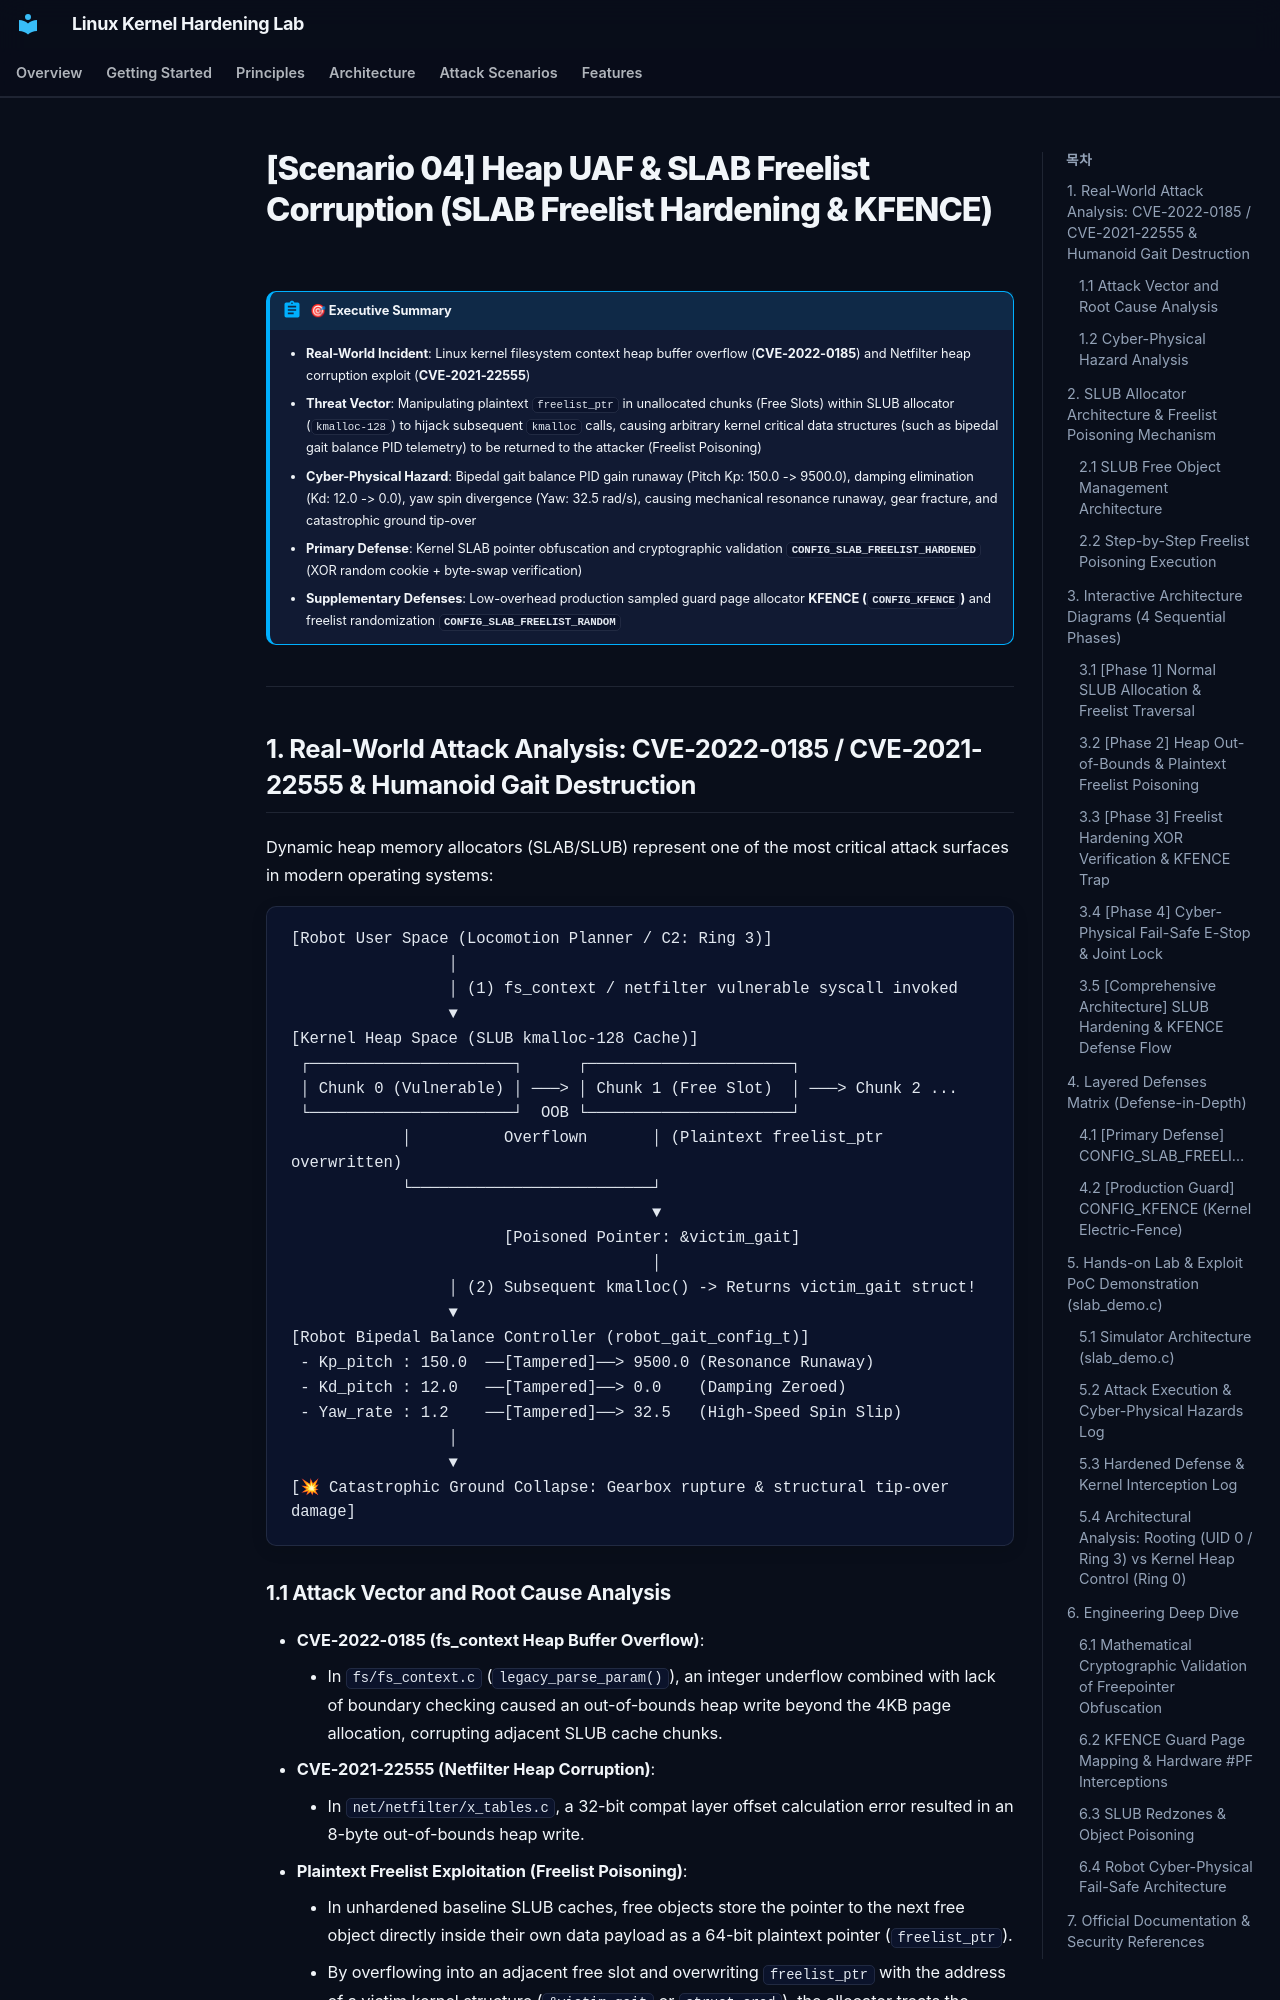

repository: auking45/linux-kernel-hardening-lab · page: en/scenarios/04-heap-slab/index.html · generator: mkdocs

# [Scenario 04] Heap UAF & SLAB Freelist Corruption (SLAB Freelist Hardening & KFENCE)

!!! abstract "🎯 Executive Summary"
    - **Real-World Incident**: Linux kernel filesystem context heap buffer overflow (**CVE-2022-0185**) and Netfilter heap corruption exploit (**CVE-2021-22555**)
    - **Threat Vector**: Manipulating plaintext `freelist_ptr` in unallocated chunks (Free Slots) within SLUB allocator (`kmalloc-128`) to hijack subsequent `kmalloc` calls, causing arbitrary kernel critical data structures (such as bipedal gait balance PID telemetry) to be returned to the attacker (Freelist Poisoning)
    - **Cyber-Physical Hazard**: Bipedal gait balance PID gain runaway (Pitch Kp: 150.0 -> 9500.0), damping elimination (Kd: 12.0 -> 0.0), yaw spin divergence (Yaw: 32.5 rad/s), causing mechanical resonance runaway, gear fracture, and catastrophic ground tip-over
    - **Primary Defense**: Kernel SLAB pointer obfuscation and cryptographic validation **`CONFIG_SLAB_FREELIST_HARDENED`** (XOR random cookie + byte-swap verification)
    - **Supplementary Defenses**: Low-overhead production sampled guard page allocator **KFENCE (`CONFIG_KFENCE`)** and freelist randomization **`CONFIG_SLAB_FREELIST_RANDOM`**

---

## 1. Real-World Attack Analysis: CVE-2022-0185 / CVE-2021-22555 & Humanoid Gait Destruction

Dynamic heap memory allocators (SLAB/SLUB) represent one of the most critical attack surfaces in modern operating systems:

```
[Robot User Space (Locomotion Planner / C2: Ring 3)]
                 │
                 │ (1) fs_context / netfilter vulnerable syscall invoked
                 ▼
[Kernel Heap Space (SLUB kmalloc-128 Cache)]
 ┌──────────────────────┐      ┌──────────────────────┐
 │ Chunk 0 (Vulnerable) │ ───> │ Chunk 1 (Free Slot)  │ ───> Chunk 2 ...
 └──────────────────────┘  OOB └──────────────────────┘
            │          Overflown       │ (Plaintext freelist_ptr overwritten)
            └──────────────────────────┘
                                       ▼
                       [Poisoned Pointer: &victim_gait]
                                       │
                 │ (2) Subsequent kmalloc() -> Returns victim_gait struct!
                 ▼
[Robot Bipedal Balance Controller (robot_gait_config_t)]
 - Kp_pitch : 150.0  ──[Tampered]──> 9500.0 (Resonance Runaway)
 - Kd_pitch : 12.0   ──[Tampered]──> 0.0    (Damping Zeroed)
 - Yaw_rate : 1.2    ──[Tampered]──> 32.5   (High-Speed Spin Slip)
                 │
                 ▼
[💥 Catastrophic Ground Collapse: Gearbox rupture & structural tip-over damage]
```
